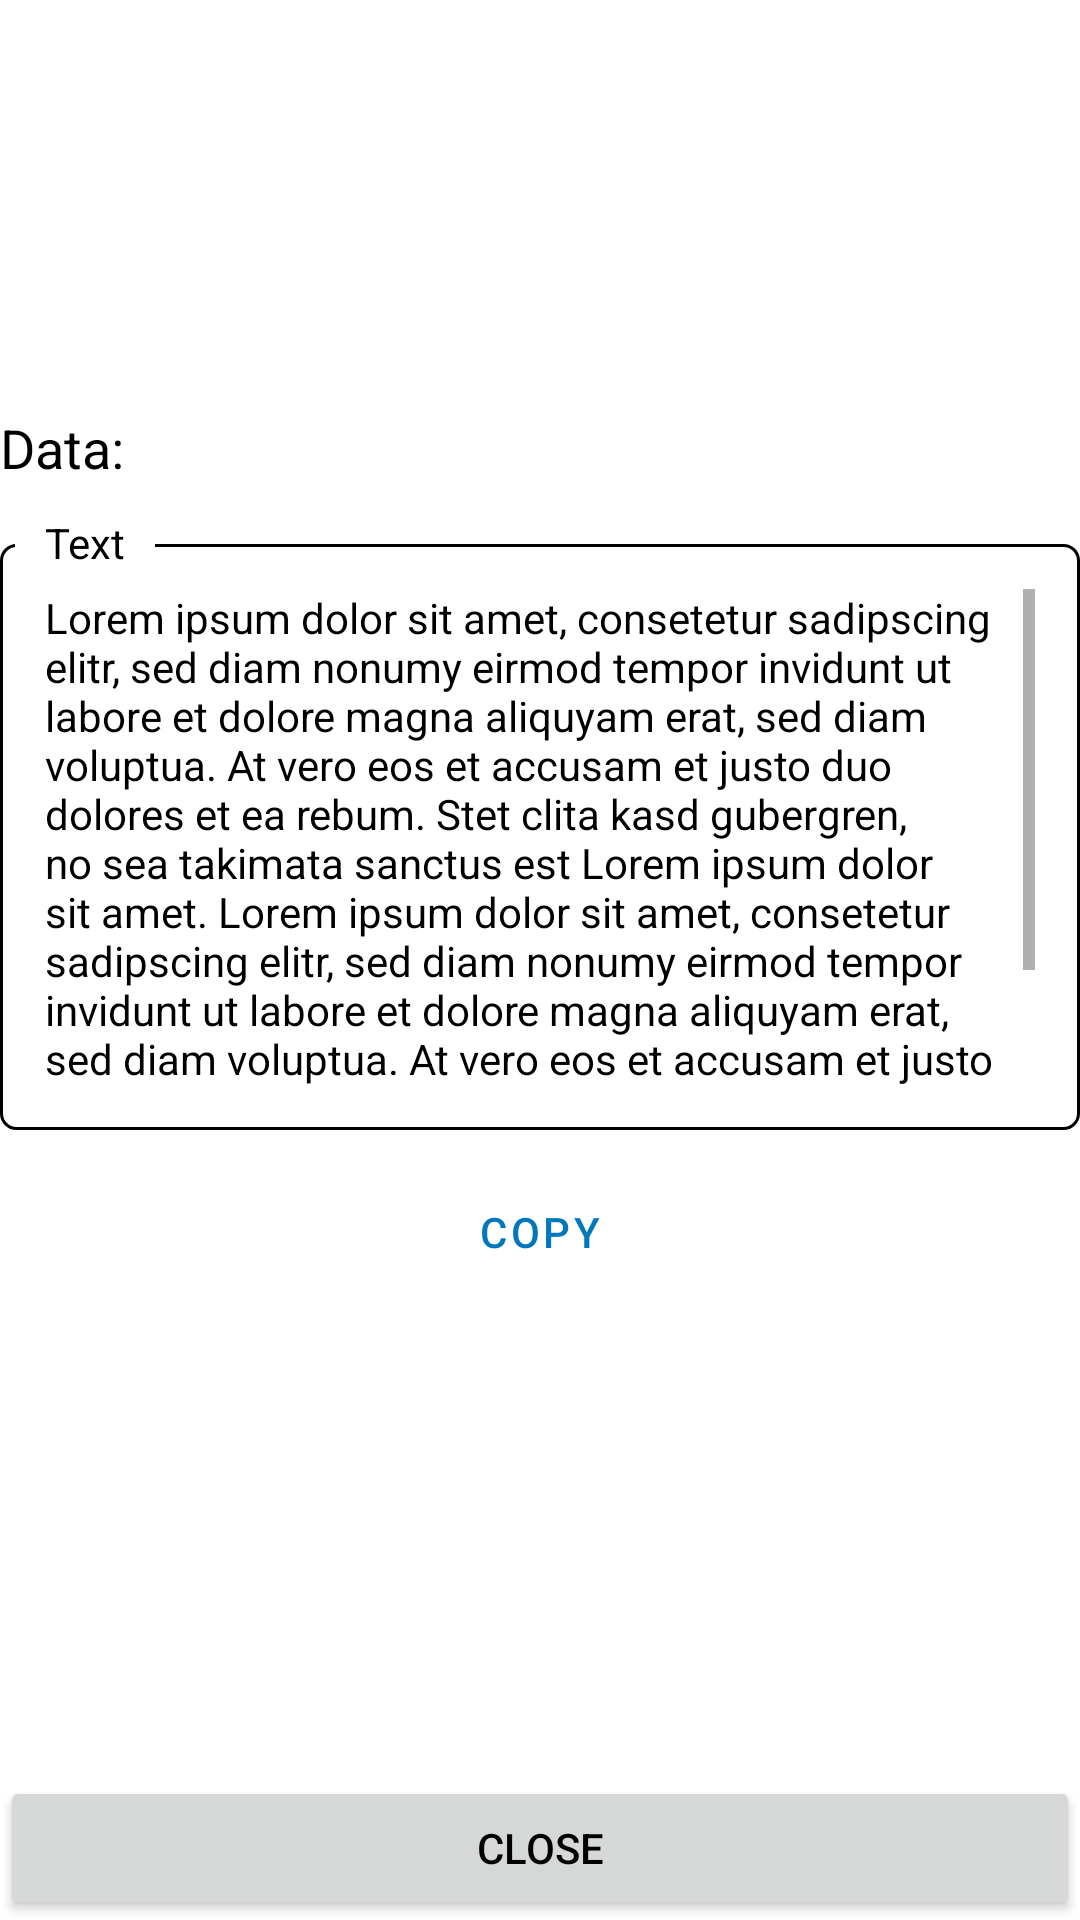

Here is an Android app screen rendered from its layout file. Give the layout XML and the strings, colors and styles it references.
<!-- AndroidManifest.xml: application theme Theme.Steganofy -->
<!-- res/layout/reveal_success_plaintext_fragment.xml -->
<?xml version="1.0" encoding="utf-8"?>
<LinearLayout xmlns:android="http://schemas.android.com/apk/res/android"
    xmlns:app="http://schemas.android.com/apk/res-auto"
    android:layout_width="match_parent"
    android:layout_height="match_parent"
    android:orientation="vertical">

    <Space
        android:layout_width="match_parent"
        android:layout_height="0dip"
        android:layout_weight="0.5" />

    <TextView
        android:layout_width="wrap_content"
        android:layout_height="wrap_content"
        android:layout_marginBottom="10dp"
        android:text="@string/data"
        android:textAppearance="@style/TextAppearance.AppCompat.Medium" />

    <RelativeLayout
        android:id="@+id/layoutText"
        android:layout_width="match_parent"
        android:layout_height="wrap_content">

        <LinearLayout
            android:layout_width="match_parent"
            android:layout_height="wrap_content"
            android:layout_marginTop="10dp"
            android:background="@drawable/border_round"
            android:orientation="vertical"
            android:padding="15dp">

            <TextView
                android:id="@+id/textViewResultPlainText"
                android:layout_width="match_parent"
                android:layout_height="wrap_content"
                android:autoLink="all"
                android:linksClickable="true"
                android:maxLines="10"
                android:scrollbars="vertical"
                android:text="Lorem ipsum dolor sit amet, consetetur sadipscing elitr, sed diam nonumy eirmod tempor invidunt ut labore et dolore magna aliquyam erat, sed diam voluptua. At vero eos et accusam et justo duo dolores et ea rebum. Stet clita kasd gubergren, no sea takimata sanctus est Lorem ipsum dolor sit amet. Lorem ipsum dolor sit amet, consetetur sadipscing elitr, sed diam nonumy eirmod tempor invidunt ut labore et dolore magna aliquyam erat, sed diam voluptua. At vero eos et accusam et justo duo dolores et ea rebum. Stet clita kasd gubergren, no sea takimata sanctus est Lorem ipsum dolor sit amet."
                android:textIsSelectable="true" />
        </LinearLayout>

        <TextView
            android:layout_width="wrap_content"
            android:layout_height="wrap_content"
            android:layout_marginLeft="5dp"
            android:background="?android:attr/colorBackground"
            android:paddingHorizontal="10dp"
            android:text="@string/border_text" />
    </RelativeLayout>

    <Button
        android:id="@+id/buttonCopyToClipBoard"
        style="?attr/materialButtonOutlinedStyle"
        android:layout_width="match_parent"
        android:layout_height="wrap_content"
        android:layout_marginTop="10dp"
        android:text="@string/reveal_copy_to_clipboard" />

    <Space
        android:layout_width="match_parent"
        android:layout_height="0dip"
        android:layout_weight="0.5" />

    <Button
        android:id="@+id/buttonClose"
        android:layout_width="match_parent"
        android:layout_height="wrap_content"
        android:layout_marginTop="20dp"
        android:text="@string/close"
        app:layout_constraintBottom_toBottomOf="parent"
        app:layout_constraintStart_toStartOf="parent" />

</LinearLayout>
<!-- resources referenced by this layout -->
<resources>
  <!-- drawable border_round (drawable) -->
  <?xml version="1.0" encoding="utf-8"?>
  <shape xmlns:android="http://schemas.android.com/apk/res/android"
      android:shape="rectangle">
  
      <corners android:radius="5dp" />
  
      <stroke
          android:width="1dp"
          android:color="@color/textColor" />
  </shape>
  <string name="border_text">Text</string>
  <string name="close">Close</string>
  <string name="data">Data:</string>
  <string name="reveal_copy_to_clipboard">Copy</string>
  <style name="Theme.Steganofy" parent="Theme.Base" />
  <color name="textColor">#FF000000</color>
  <style name="Theme.Base" parent="Theme.MaterialComponents.DayNight">
          <item name="windowActionBar">false</item>
          <item name="windowNoTitle">true</item>
          <item name="android:statusBarColor">@color/colorOnPrimary</item>
          <item name="android:windowLightStatusBar">true</item>
  
          
          <item name="colorPrimary">@color/colorPrimary</item>
          <item name="colorPrimaryVariant">@color/colorPrimaryVariant</item>
          <item name="colorOnPrimary">@color/colorOnPrimary</item>
  
          
          <item name="colorSecondary">@color/colorPrimary</item>
          <item name="colorSecondaryVariant">@color/colorPrimaryVariant</item>
          <item name="colorOnSecondary">@color/colorOnPrimary</item>
  
          <item name="android:textColor">@color/textColor</item>
      </style>
  <color name="colorOnPrimary">#FFFFFFFF</color>
  <color name="colorPrimary">#0277bd</color>
  <color name="colorPrimaryVariant">#004c8c</color>
</resources>
